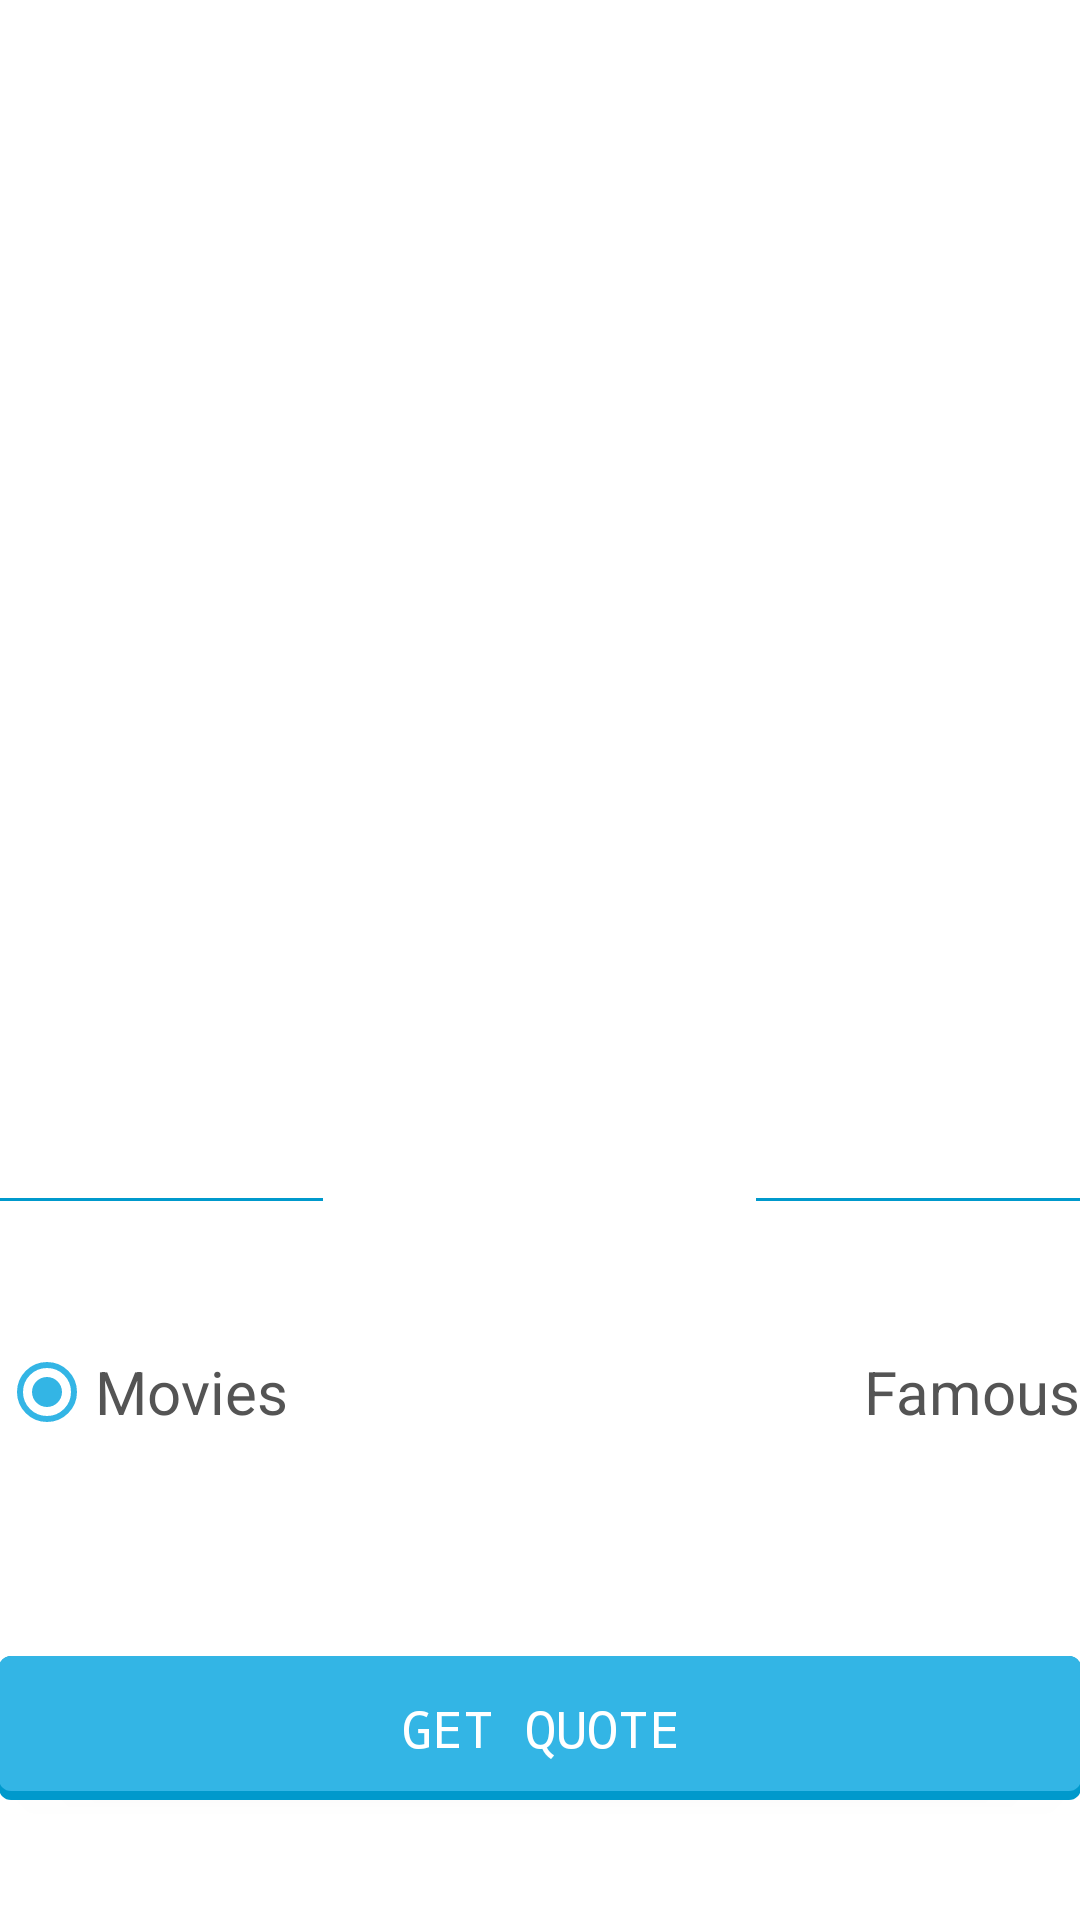

Android layout source for this screen:
<!-- AndroidManifest.xml: application theme AppTheme -->
<!-- res/layout/activity_main.xml -->
<?xml version="1.0" encoding="utf-8"?>
<LinearLayout xmlns:android="http://schemas.android.com/apk/res/android"
    xmlns:tools="http://schemas.android.com/tools"
    android:layout_width="match_parent"
    android:layout_height="match_parent"
    android:paddingBottom="@dimen/activity_vertical_margin"
    android:paddingLeft="@dimen/activity_horizontal_margin"
    android:paddingRight="@dimen/activity_horizontal_margin"
    android:paddingTop="@dimen/activity_vertical_margin"
    android:orientation="vertical"
    android:background="#FFFFFF"
    android:weightSum="1"
    tools:context="com.example.aazar.apipractice.MainActivity">

    <LinearLayout
        android:layout_width="match_parent"
        android:layout_height="0dp"
        android:layout_weight="0.55"
        android:orientation="vertical">

        <TextView
            android:layout_width="wrap_content"
            android:layout_height="wrap_content"
            android:id="@+id/myTextView"
            android:textSize="25sp"
            android:textColor="@color/text_color_grey"
            android:typeface="monospace" />
            

    </LinearLayout>

    <LinearLayout
        android:layout_width="match_parent"
        android:layout_height="0dp"
        android:orientation="horizontal"
        android:layout_weight="0.15"
        android:weightSum="1">

        <LinearLayout
            android:layout_width="0dp"
            android:layout_height="match_parent"
            android:layout_weight="0.3"> 

            <View
                android:layout_width="0dp"
                android:layout_height="1dp"
                android:background="@color/horizontal_bar"
                android:layout_weight="0.3"
                android:layout_gravity="center_vertical"
                /> 

        </LinearLayout>

        <LinearLayout
            android:layout_width="0dp"
            android:layout_height="match_parent"
            android:layout_weight="0.4">

            <TextView
                android:layout_width="0dp"
                android:layout_height="wrap_content"
                android:id="@+id/authorTextView"
                android:typeface="monospace"
                android:textSize="15sp"
                android:textColor="@color/text_color_grey"
                android:textStyle="bold|italic"
                android:layout_weight="0.4"
                android:layout_gravity="center_vertical"
                android:textAlignment="center"/> 

        </LinearLayout>

        <LinearLayout
            android:layout_width="0dp"
            android:layout_height="match_parent"
            android:layout_weight="0.3">

            <View
                android:layout_width="0dp"
                android:layout_height="1dp"
                android:background="@color/horizontal_bar"
                android:layout_weight="0.3"
                android:layout_gravity="center_vertical"
                />

        </LinearLayout>

    </LinearLayout>

    <RadioGroup
        android:layout_width="match_parent"
        android:layout_height="0dp"
        android:orientation="horizontal"
        android:layout_weight="0.1">

            <RadioButton
                android:layout_width="wrap_content"
                android:layout_height="wrap_content"
                android:layout_weight="1"
                android:id="@+id/radio_button_movies"
                android:text="@string/radio_button_movies"
                android:textSize="20sp"
                android:textColor="@color/text_color_grey"
                android:checked="true"
                />

            <RadioButton
                android:layout_width="wrap_content"
                android:layout_height="wrap_content"
                android:id="@+id/radio_button_famous"
                android:text="@string/radio_button_famous"
                android:textSize="20sp"
                android:textColor="@color/text_color_grey"
                />

    </RadioGroup>

    <LinearLayout
        android:layout_width="match_parent"
        android:layout_height="0dp"
        android:layout_weight="0.2">

        <Button
            android:layout_width="match_parent"
            android:layout_height="wrap_content"
            android:id="@+id/myButton"
            android:typeface="monospace"
            android:text="@string/button_get_quote"
            android:textSize="17sp"
            android:shadowColor="@color/blue_pressed"
            android:background="@drawable/flat_button"
            android:layout_gravity="center"/>

    </LinearLayout>
</LinearLayout>
<!-- resources referenced by this layout -->
<resources>
  <color name="blue_pressed">#FF0099CC</color>
  <color name="horizontal_bar">#FF0099CC</color>
  <color name="text_color_grey">#545454</color>
  <!-- drawable flat_button (drawable) -->
  <?xml version="1.0" encoding="utf-8"?>
  <selector xmlns:android="http://schemas.android.com/apk/res/android">
      <item android:state_pressed="true" android:drawable="@drawable/button_pressed_state"/>
      <item android:drawable="@drawable/button_normal_state"/>
  </selector>
  <string name="button_get_quote">GET QUOTE</string>
  <string name="radio_button_famous">Famous</string>
  <string name="radio_button_movies">Movies</string>
  <style name="AppTheme" parent="Theme.AppCompat.NoActionBar">
          
          <item name="colorPrimary">@color/colorPrimary</item>
          <item name="colorPrimaryDark">@color/colorPrimaryDark</item>
          <item name="colorAccent">@color/colorAccent</item>
          <item name="colorControlActivated">@color/blue_normal</item>
      </style>
  <!-- drawable button_pressed_state (drawable) -->
  <?xml version="1.0" encoding="utf-8"?>
  <shape xmlns:android="http://schemas.android.com/apk/res/android" android:shape="rectangle" >
  
      <corners android:radius="4dp" />
      <solid android:color="@color/blue_pressed" />
  
  </shape>
  <!-- drawable button_normal_state (drawable) -->
  <?xml version="1.0" encoding="utf-8"?>
      <layer-list xmlns:android="http://schemas.android.com/apk/res/android">
          <item android:drawable="@drawable/button_pressed_state" />
  
          <item android:bottom="3dp">
              <shape android:shape="rectangle">
                  <corners android:radius="4dp" />
                  <solid android:color="@color/blue_normal" />
              </shape>
          </item>
      </layer-list>
  <color name="colorPrimary">#3F51B5</color>
  <color name="colorPrimaryDark">#303F9F</color>
  <color name="colorAccent">#FF4081</color>
  <color name="blue_normal">#FF33B5E5</color>
</resources>
